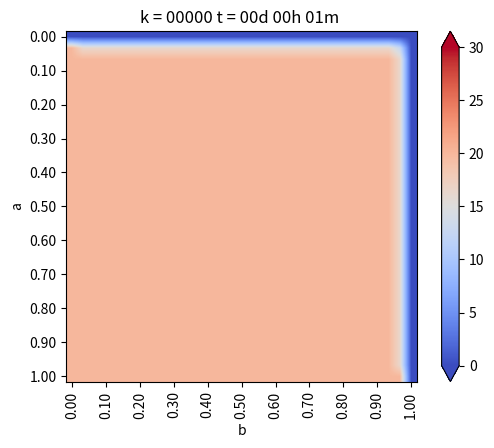

The script that saved this image: (Note: this script raises an exception after producing the figure.)
from matplotlib.pylab import *
from matplotlib import cm


# Definiciones geometricas
a = 1.     #alto del dominio
b = 1.     #ancho del dominio

Nx = 30    #numero de intervalos en X
Ny = 30    #numero de intervalos en Y

dx = b/Nx  #discretizacion espacial en x
dy = a/Ny  #discretizacion espacial en y


if dx != dy:
    print("Error dx != dy")
    exit(-1)

h = dx

#Funciones de conveniencia para calcular las coordenadas del punto(1,j)

coords = lambda i,j:(dx*i,dy*j)

def imshowbien(u):
    imshow(u.T[Nx::-1,:],cmap=cm.coolwarm, interpolation='bilinear')
    cbar = colorbar(extend='both', cmap=cm.coolwarm)
    ticks = arange(0,35,5)
    ticks_Text=["{}°".format(deg) for deg in ticks]
    cbar.set_ticks(ticks)
    cbar.set_ticklabels(ticks_Text)
    clim(0, 30)
    
    xlabel('b')
    ylabel('a')
    xTicks_N = arange(0, Nx+1, 3)
    yTicks_N = arange(0, Ny+1, 3)
    xTicks =[coords(i,0)[0] for i in xTicks_N]
    yTicks =[coords(0,i)[1] for i in yTicks_N]
    xTicks_Text = ["{0:.2f}".format(tick) for tick in xTicks]
    yTicks_Text = ["{0:.2f}".format(tick) for tick in yTicks]
    xticks(xTicks_N,xTicks_Text, rotation='vertical')
    yticks(yTicks_N,yTicks_Text)
    margins(0.2)
    subplots_adjust(bottom=0.15)
    
    
u_k = zeros((Nx+1,Ny+1),dtype=double)
u_km1 = zeros((Nx+1,Ny+1),dtype=double)

#Condicion de borde inicial
u_k[:,:] = 20. #20 grados inicial en todas partes

#Parametros del problema (hierro)
dt = 0.01   #s
K = 79.5
c = 450.    #
rho = 7800.
alpha = K*dt/(c*rho*dx**2)

#informar cosas interesantes
print(f"dt = {dt}")
print(f"dx = {dx}")
print(f"K = {K}")
print(f"c = {c}")
print(f"rho = {rho}")
print(f"alpha = {alpha}")

#Loop en el tiempo
minuto = 60.
hora = 3600.
dia = 24 * 3600

dt = 1*minuto
dnext_t = 0.5*hora

next_t = 0
framenum = 0

T = 1*dia
Days = 1*T #Cuantos dias quiero simular

#Vectores para acumular la t° en Puntos Interesantes
p_1=zeros(int32(Days/dt))     
p_2=zeros(int32(Days/dt))  
p_3=zeros(int32(Days/dt)) 

def truncate(n, decimals=0):
    multiplier = 10 ** decimals
    return int(n * multiplier) / multiplier

#Loop en el tiempo K
for k in range(int32(Days/dt)):
    t = dt*(k+1)
    dias = truncate(t/dia,0)
    horas = truncate((t-dias*dia)/hora,0)
    minutos = truncate((t-dias*dia-horas*hora)/minuto,0)
    titulo = "k = {0:05.0f}".format(k) + " t = {0:02.0f}d {1:02.0f}h {2:02.0f}m ".format(dias, horas, minutos)
    print(titulo)
    
    
    #CB esenciales, se repiten en cada iteración
    u_k[0,:] = 20.   #Borde izquierdo
    u_k[:,0] = 20.   #Borde inferior
    u_k[:, -1] = 0.  #Borde superior
    u_k[-1,:] = 0.   #Borde derecho 
    
    #Escribiendo Puntos Interesantes
    p_1[k]=u_k[int(Nx/2),int(Ny/2)]     #medio,medio
    p_2[k]=u_k[int(Nx/2),int(3*Ny/4)]   #medio,3/4
    p_3[k]=u_k[int(3*Nx/4),int(3*Ny/4)] #3/4,3/4
    
    #Loop en el espacio i = 1 ...... n-1
    for i in range(1,Nx):
        for j in range(1,Ny):
            #Algoritmo de diferencia finitas 2-D para difusión
            nabla_u_k = (u_k[i-1, j] + u_k[i+1,j] + u_k[i, j-1] + u_k[i, j+1] - 4*u_k[i,j]) / h**2
            
            #Forward Euler
            u_km1[i,j] = u_k[i,j] + alpha*nabla_u_k
    
    #Avanzar la solución a k+1
    u_k = u_km1
    
    #CB denuevo, para asegurar cumpliemiento
    u_k[0,:] = 20.   #Borde izquierdo
    u_k[:,0] = 20.   #Borde inferior
    u_k[:, -1] = 0.  #Borde superior
    u_k[-1,:] = 0.   #Borde derecho 
    
    if t > next_t:
        figure(1)
        imshowbien(u_k)
        title(titulo)
        savefig("caso_1/frame_{0:04.0f}.png".format(framenum))
        framenum += 1
        next_t += dnext_t
        close(1)
        
#Ploteo historia de t° en Puntos Interesantes 
figure(2)
plot(range(int32(Days/dt)),p_1,label='N/2,N/2')
plot(range(int32(Days/dt)),p_2,label='N/2,3N/4')
plot(range(int32(Days/dt)),p_3,label='3N/4,3N/4')

title("Evolución de temperatura en puntos")
legend()
savefig(f'caso_1.png')
show()      
        
        